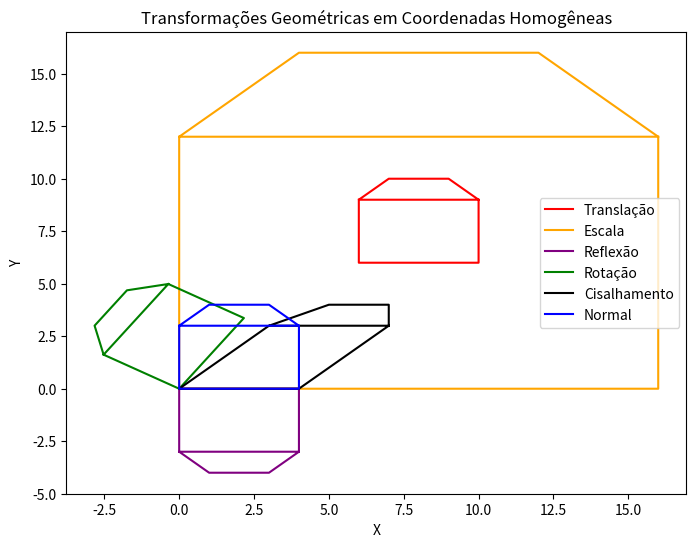

Write Python code to recreate this figure.
import matplotlib.pyplot as plt
import numpy as np

plt.figure(figsize=(8, 6))
plt.title('Transformações Geométricas em Coordenadas Homogêneas')
plt.xlabel('X')
plt.ylabel('Y')

casa = np.matrix([
    [4, 3, 1], 
    [0, 3, 1], 
    [1, 4, 1], 
    [3, 4, 1], 
    [4, 3, 1], 
    [4, 0, 1], 
    [0, 0, 1], 
    [0, 3, 1]
])

# Translação
matriz_translacao = np.matrix([
    [1, 0, 0], 
    [0, 1, 0], 
    [6, 6, 1]
])
casa_transladada = casa * matriz_translacao
plt.plot(casa_transladada[:,0], casa_transladada[:,1], color='red', label='Translação')

# Escala
matriz_escala = np.matrix([
    [4, 0, 0], 
    [0, 4, 0], 
    [0, 0, 1]
])
casa_escalonada = casa * matriz_escala
plt.plot(casa_escalonada[:,0], casa_escalonada[:,1], color='orange', label='Escala')

# Reflexão em relação ao eixo X
matriz_translacao = np.matrix([
    [1, 0, 0], 
    [0, -1, 0], 
    [0, 0, 1]
])
casa_transladada = casa * matriz_translacao
plt.plot(casa_transladada[:,0], casa_transladada[:,1], color='purple', label='Reflexão')

# Rotação
matriz_rotacao = np.matrix([
    [np.cos(1), np.sin(1), 0], 
    [-np.sin(1), np.cos(1), 0], 
    [0, 0, 1]
])
casa_rotacionada = casa * matriz_rotacao
plt.plot(casa_rotacionada[:,0], casa_rotacionada[:,1], color='green', label='Rotação')

# Cisalhamento
matriz_translacao = np.matrix([
    [1, 0, 0], 
    [1, 1, 0], 
    [0, 0, 1]
])
casa_transladada = casa * matriz_translacao
plt.plot(casa_transladada[:,0], casa_transladada[:,1], color='black', label='Cisalhamento')

# Normal
plt.plot(casa[:,0], casa[:,1], color='blue', label='Normal')
plt.legend()
plt.show()